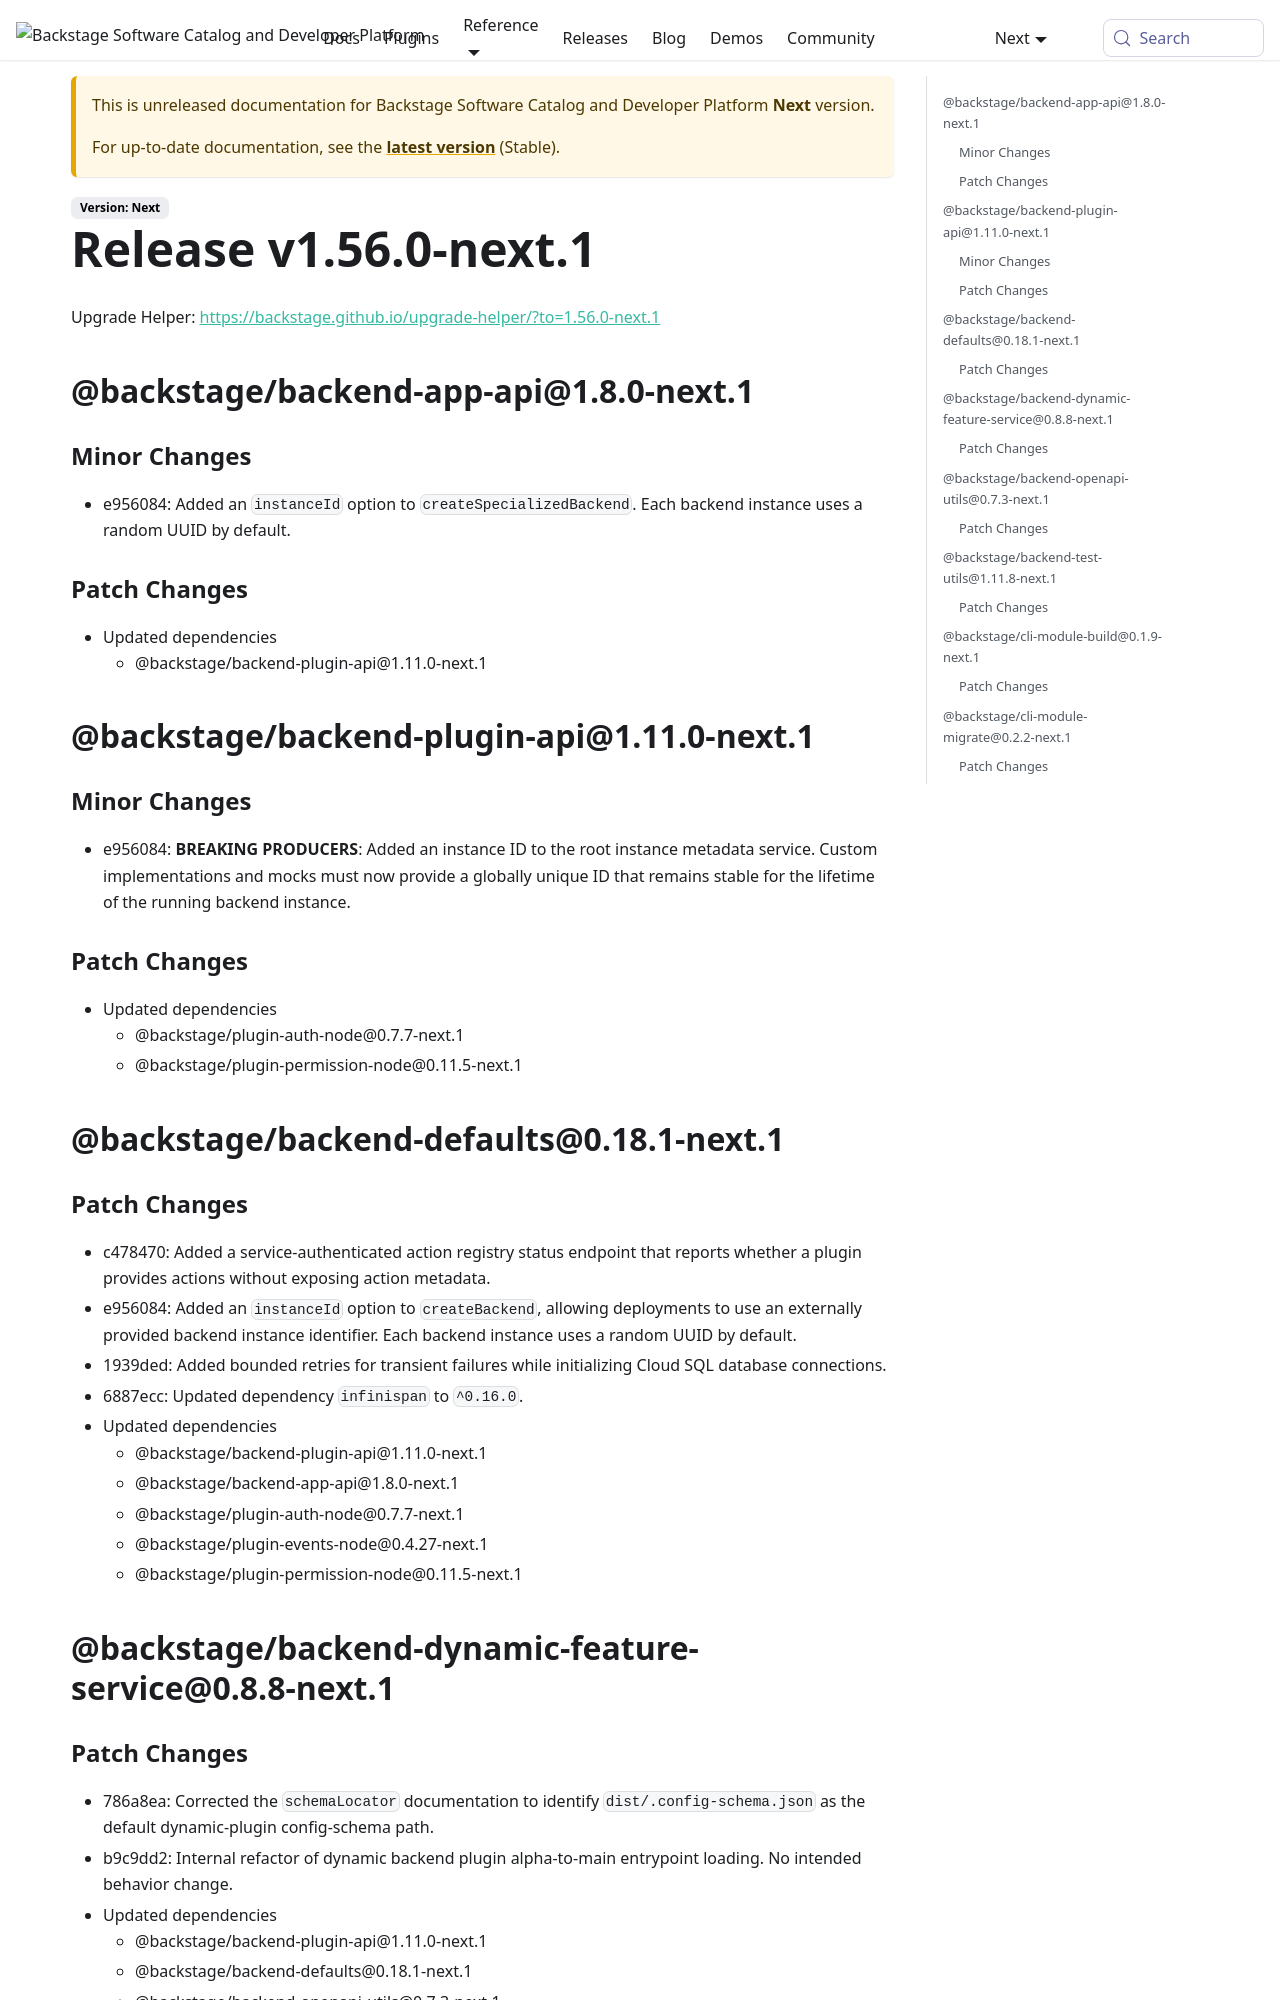

repository: backstage/backstage · page: docs/next/releases/v1.56.0-next.1-changelog/index.html · generator: mkdocs

# Release v1.56.0-next.1

Upgrade Helper: [https://backstage.github.io/upgrade-helper/?to=1.56.0-next.1](https://backstage.github.io/upgrade-helper/?to=1.56.0-next.1)

## @backstage/backend-app-api@1.8.0-next.1

### Minor Changes

- e956084: Added an `instanceId` option to `createSpecializedBackend`. Each backend instance uses a random UUID by default.

### Patch Changes

- Updated dependencies
  - @backstage/backend-plugin-api@1.11.0-next.1

## @backstage/backend-plugin-api@1.11.0-next.1

### Minor Changes

- e956084: **BREAKING PRODUCERS**: Added an instance ID to the root instance metadata service. Custom implementations and mocks must now provide a globally unique ID that remains stable for the lifetime of the running backend instance.

### Patch Changes

- Updated dependencies
  - @backstage/plugin-auth-node@0.7.7-next.1
  - @backstage/plugin-permission-node@0.11.5-next.1

## @backstage/backend-defaults@0.18.1-next.1
